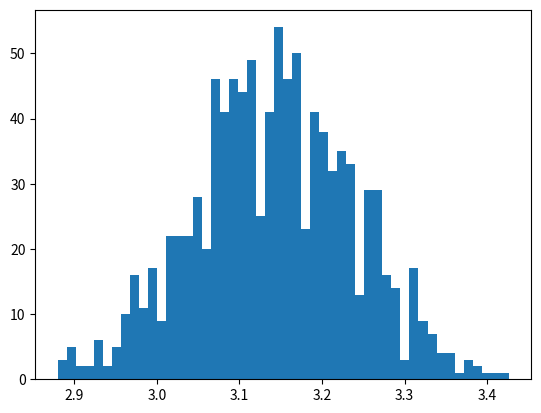

Recreate this plot in Python. (Note: this script raises an exception after producing the figure.)
import random
import matplotlib.pyplot as plt
import pandas as pd
master = []
for i in range(1000):
    pin = 0
    ptot = 0
    for j in range(1000):
        x = random.random()
        y = random.random()
        z = random.random()
        if (x*x + y*y + z*z)**0.5 <= 1:
            pin += 1
        ptot += 1
    pi = 6*(float(pin/ptot))
    master.append(pi)
master.sort()
plt.hist(master,bins=50)
frame = pd.DataFrame(master)
name = input("Enter file name>>>>>")
frame.to_csv(name)
plt.show()   
